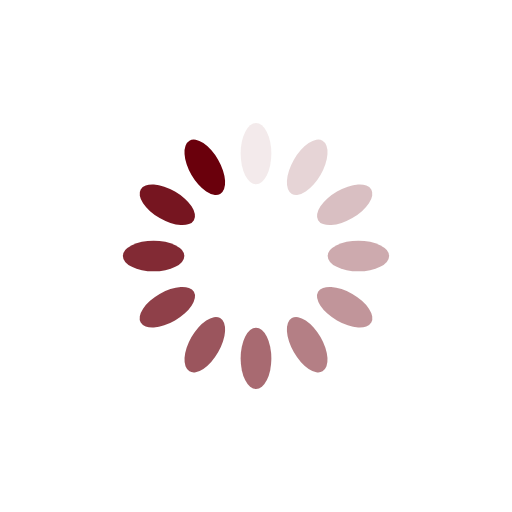
t = 0.00 s
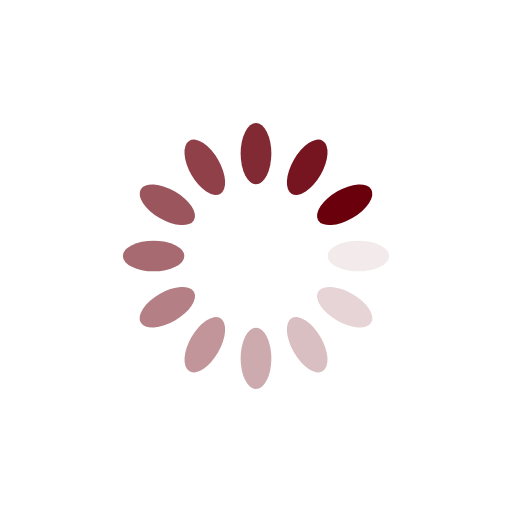
t = 0.25 s
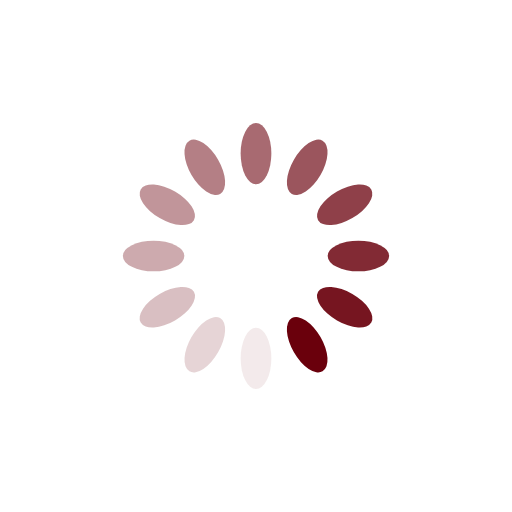
t = 0.50 s
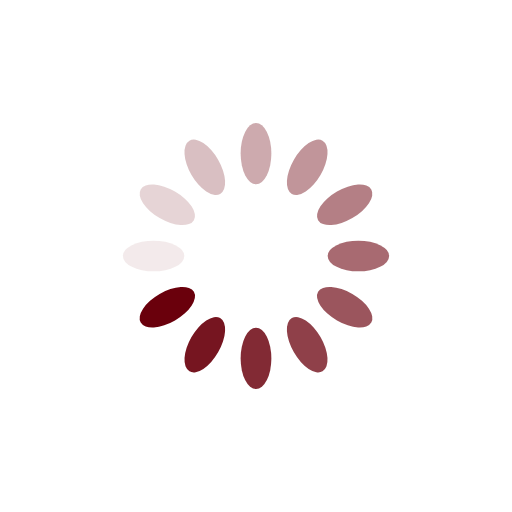
t = 0.75 s

The animated SVG that drew these frames (rendered in a browser with its animation timeline set to each time). Animation: 12 SMIL elements (animate=12); one cycle of 1.00 s, repeats indefinitely.

<?xml version="1.0" encoding="utf-8"?>
<svg xmlns="http://www.w3.org/2000/svg" xmlns:xlink="http://www.w3.org/1999/xlink" style="margin: auto; background: none; display: block; shape-rendering: auto;" width="200px" height="200px" viewBox="0 0 100 100" preserveAspectRatio="xMidYMid">
<g transform="rotate(0 50 50)">
  <rect x="47" y="24" rx="3" ry="6" width="6" height="12" fill="#6a000c">
    <animate attributeName="opacity" values="1;0" keyTimes="0;1" dur="1s" begin="-0.9166666666666666s" repeatCount="indefinite"></animate>
  </rect>
</g><g transform="rotate(30 50 50)">
  <rect x="47" y="24" rx="3" ry="6" width="6" height="12" fill="#6a000c">
    <animate attributeName="opacity" values="1;0" keyTimes="0;1" dur="1s" begin="-0.8333333333333334s" repeatCount="indefinite"></animate>
  </rect>
</g><g transform="rotate(60 50 50)">
  <rect x="47" y="24" rx="3" ry="6" width="6" height="12" fill="#6a000c">
    <animate attributeName="opacity" values="1;0" keyTimes="0;1" dur="1s" begin="-0.75s" repeatCount="indefinite"></animate>
  </rect>
</g><g transform="rotate(90 50 50)">
  <rect x="47" y="24" rx="3" ry="6" width="6" height="12" fill="#6a000c">
    <animate attributeName="opacity" values="1;0" keyTimes="0;1" dur="1s" begin="-0.6666666666666666s" repeatCount="indefinite"></animate>
  </rect>
</g><g transform="rotate(120 50 50)">
  <rect x="47" y="24" rx="3" ry="6" width="6" height="12" fill="#6a000c">
    <animate attributeName="opacity" values="1;0" keyTimes="0;1" dur="1s" begin="-0.5833333333333334s" repeatCount="indefinite"></animate>
  </rect>
</g><g transform="rotate(150 50 50)">
  <rect x="47" y="24" rx="3" ry="6" width="6" height="12" fill="#6a000c">
    <animate attributeName="opacity" values="1;0" keyTimes="0;1" dur="1s" begin="-0.5s" repeatCount="indefinite"></animate>
  </rect>
</g><g transform="rotate(180 50 50)">
  <rect x="47" y="24" rx="3" ry="6" width="6" height="12" fill="#6a000c">
    <animate attributeName="opacity" values="1;0" keyTimes="0;1" dur="1s" begin="-0.4166666666666667s" repeatCount="indefinite"></animate>
  </rect>
</g><g transform="rotate(210 50 50)">
  <rect x="47" y="24" rx="3" ry="6" width="6" height="12" fill="#6a000c">
    <animate attributeName="opacity" values="1;0" keyTimes="0;1" dur="1s" begin="-0.3333333333333333s" repeatCount="indefinite"></animate>
  </rect>
</g><g transform="rotate(240 50 50)">
  <rect x="47" y="24" rx="3" ry="6" width="6" height="12" fill="#6a000c">
    <animate attributeName="opacity" values="1;0" keyTimes="0;1" dur="1s" begin="-0.25s" repeatCount="indefinite"></animate>
  </rect>
</g><g transform="rotate(270 50 50)">
  <rect x="47" y="24" rx="3" ry="6" width="6" height="12" fill="#6a000c">
    <animate attributeName="opacity" values="1;0" keyTimes="0;1" dur="1s" begin="-0.16666666666666666s" repeatCount="indefinite"></animate>
  </rect>
</g><g transform="rotate(300 50 50)">
  <rect x="47" y="24" rx="3" ry="6" width="6" height="12" fill="#6a000c">
    <animate attributeName="opacity" values="1;0" keyTimes="0;1" dur="1s" begin="-0.08333333333333333s" repeatCount="indefinite"></animate>
  </rect>
</g><g transform="rotate(330 50 50)">
  <rect x="47" y="24" rx="3" ry="6" width="6" height="12" fill="#6a000c">
    <animate attributeName="opacity" values="1;0" keyTimes="0;1" dur="1s" begin="0s" repeatCount="indefinite"></animate>
  </rect>
</g>
<!-- [ldio] generated by https://loading.io/ --></svg>
